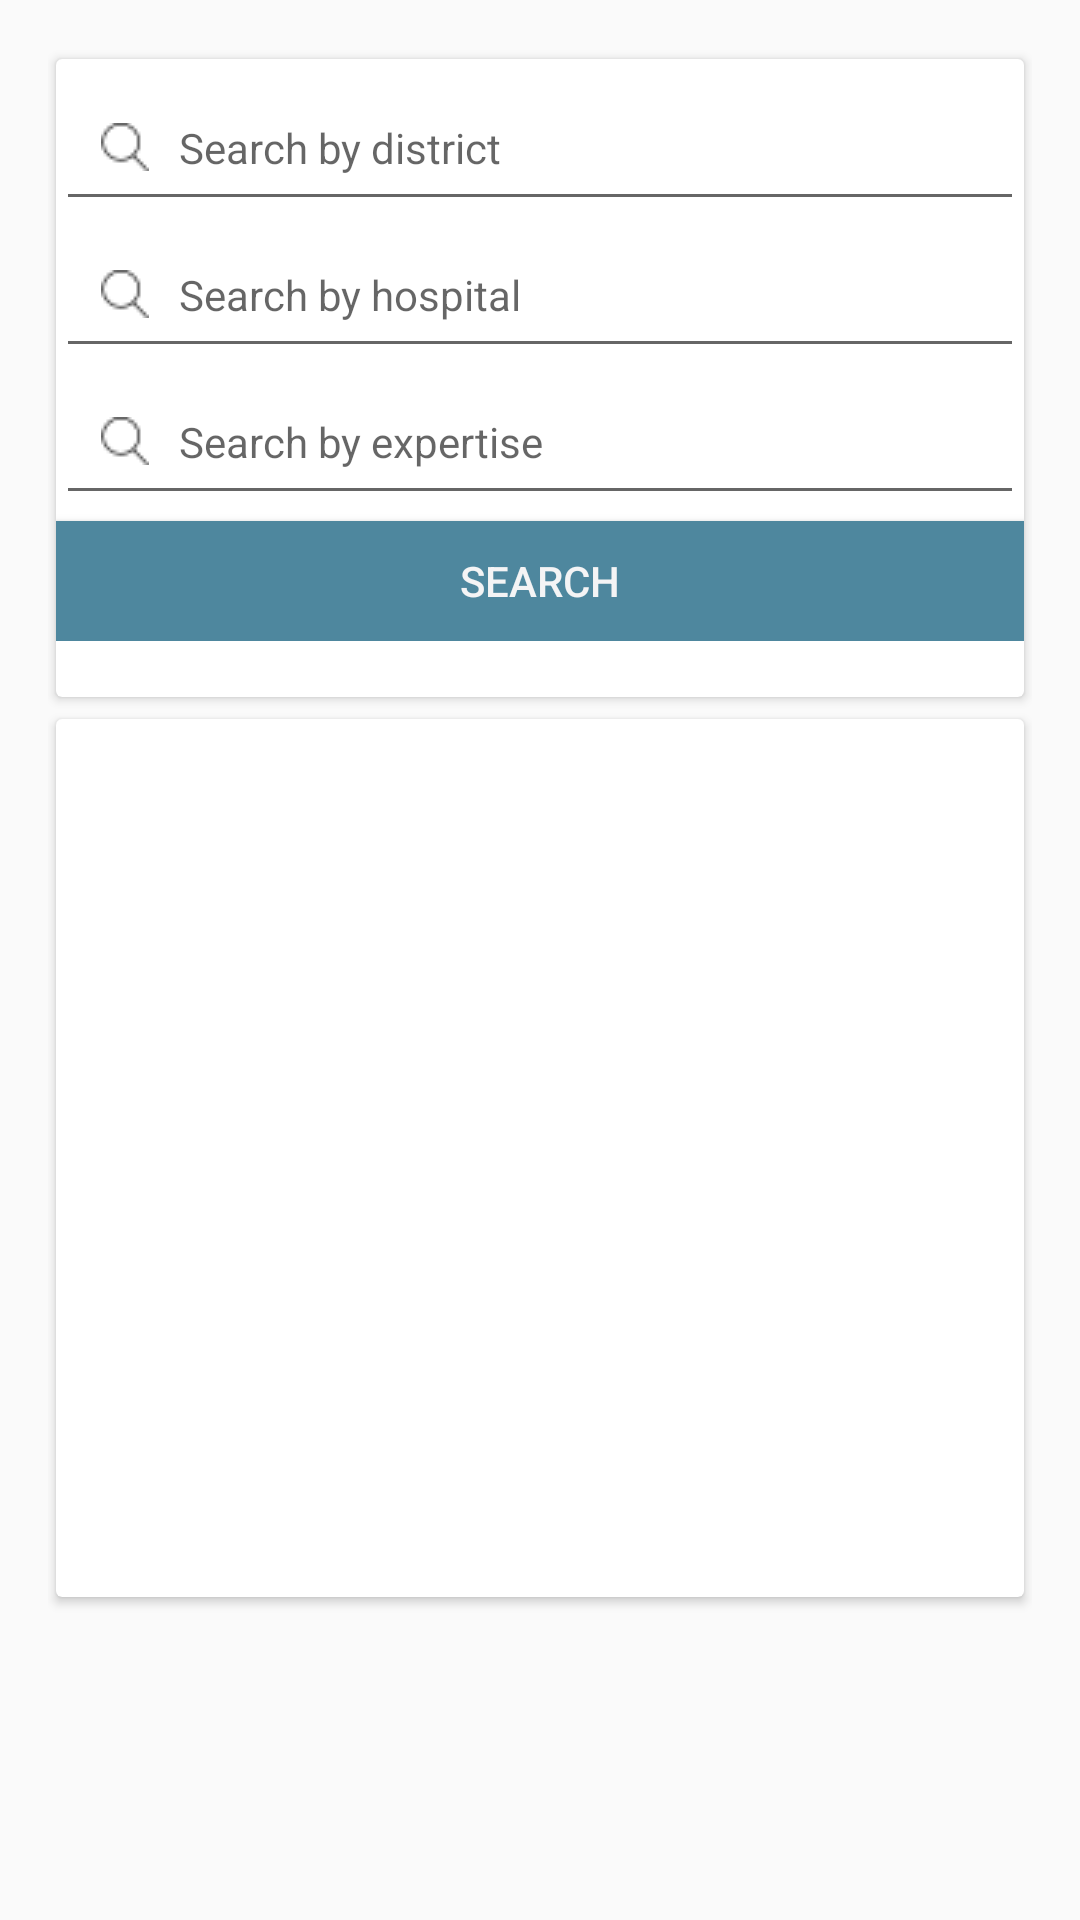

Write the Android layout XML for this screen, with the resource values it uses.
<!-- AndroidManifest.xml: application theme AppTheme -->
<!-- res/layout/field.xml -->
<?xml version="1.0" encoding="utf-8"?>
<LinearLayout xmlns:android="http://schemas.android.com/apk/res/android"
    android:layout_width="match_parent"
    android:layout_height="match_parent"
    xmlns:app="http://schemas.android.com/apk/res-auto"
    android:orientation="vertical"
    android:paddingBottom="@dimen/activity_vertical_margin"
    android:paddingLeft="@dimen/activity_horizontal_margin"
    android:paddingRight="@dimen/activity_horizontal_margin"
    android:paddingTop="@dimen/activity_vertical_margin">

    <android.support.v7.widget.CardView
        android:layout_width="match_parent"
        app:cardUseCompatPadding="true"
        android:layout_height="220dp">
        <RelativeLayout
            android:layout_width="match_parent"
            android:layout_height="match_parent"
            android:orientation="vertical"
            android:scrollbarAlwaysDrawVerticalTrack="true">

            <LinearLayout
                    android:layout_width="fill_parent"
                    android:layout_height="wrap_content"
                    android:orientation="vertical"
                    android:paddingTop="5dp">

                <EditText
                    android:id="@+id/et_district"
                    android:layout_width="match_parent"
                    android:layout_height="wrap_content"
                    android:ems="10"
                    android:hint="Search by district"
                    android:textSize="14sp"
                    android:gravity="start"
                    android:maxLines="1"
                    android:drawableLeft="@drawable/search"
                    android:drawablePadding="10dp"
                    android:drawableRight="@drawable/maps"
                    android:inputType="textPersonName"
                    android:padding="15dp" />


                <EditText
                    android:id="@+id/et_hospital"
                    android:layout_width="match_parent"
                    android:layout_height="wrap_content"
                    android:ems="10"
                    android:hint="Search by hospital"
                    android:drawableLeft="@drawable/search"
                    android:drawablePadding="10dp"
                    android:drawableRight="@drawable/maps"
                    android:textSize="14sp"
                    android:gravity="start"
                    android:maxLines="1"
                    android:inputType="textPersonName"
                    android:padding="15dp" />

                <EditText
                    android:id="@+id/et_expertise"
                    android:layout_width="match_parent"
                    android:layout_height="wrap_content"
                    android:ems="10"
                    android:hint="Search by expertise"
                    android:drawableLeft="@drawable/search"
                    android:drawablePadding="10dp"
                    android:drawableRight="@drawable/maps"
                    android:textSize="14sp"
                    android:gravity="start"
                    android:maxLines="1"
                    android:inputType="textPersonName"
                    android:padding="15dp" />

                <Button
                    android:id="@+id/header"
                    android:layout_width="fill_parent"
                    android:layout_height="wrap_content"
                    android:layout_marginTop="2dp"
                    android:text="Search"
                    android:background="@color/colorButton"
                    android:textColor="@color/colorText"
                    android:minHeight="40dip"/>
                </LinearLayout>

        </RelativeLayout>

    </android.support.v7.widget.CardView>
    <android.support.v7.widget.CardView
        android:layout_width="match_parent"
        app:cardUseCompatPadding="true"
        android:layout_height="300dp">
        <android.support.v4.view.ViewPager
            android:id="@+id/viewPager"
            android:layout_width="match_parent"
            android:layout_height="120dp"
            android:layout_marginBottom="8dp"/>

        <LinearLayout
            android:id="@+id/SliderDots"
            android:layout_below="@+id/viewPager"
            android:orientation="horizontal"
            android:gravity="center_vertical|center_horizontal"
            android:layout_width="match_parent"
            android:layout_height="wrap_content"/>


    </android.support.v7.widget.CardView>


</LinearLayout>
<!-- resources referenced by this layout -->
<resources>
  <color name="colorButton">#4e879e</color>
  <color name="colorText">#f4f4f5</color>
  <dimen name="activity_horizontal_margin">16dp</dimen>
  <dimen name="activity_vertical_margin">16dp</dimen>
  <!-- drawable search: png bitmap (drawable-v21, 514 bytes) -->
  <style name="AppTheme" parent="Theme.AppCompat.Light.DarkActionBar">
          
          <item name="colorPrimary">@color/colorPrimary</item>
          <item name="colorPrimaryDark">@color/colorPrimaryDark</item>
          <item name="colorAccent">@color/colorAccent</item>
      </style>
  <color name="colorPrimary">#87ceeb</color>
  <color name="colorPrimaryDark">#76b1c9</color>
  <color name="colorAccent">#7dbbd4</color>
</resources>
